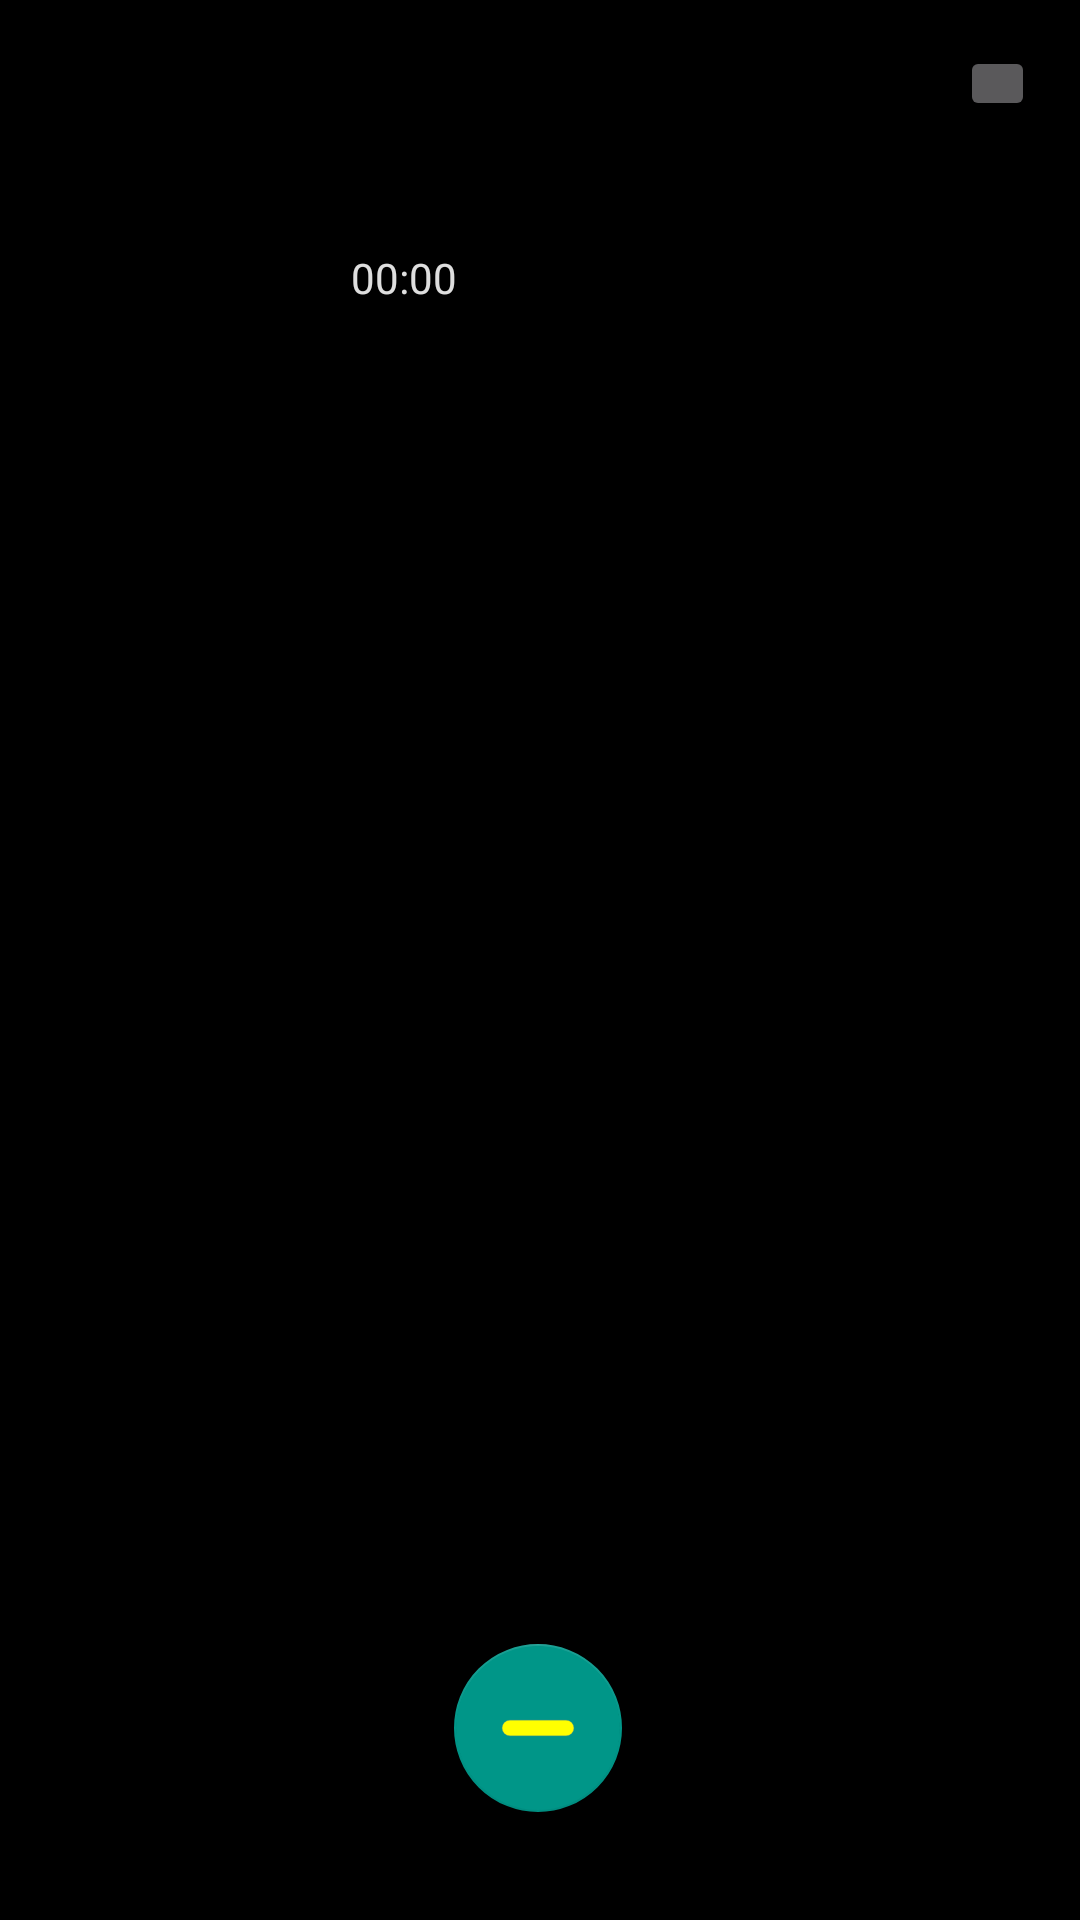

Layout XML and referenced resources for this Android screen:
<!-- AndroidManifest.xml: application theme BlackAppTheme -->
<!-- res/layout/activity_main.xml -->
<?xml version="1.0" encoding="utf-8"?>
<android.support.constraint.ConstraintLayout
    xmlns:android="http://schemas.android.com/apk/res/android"
    xmlns:app="http://schemas.android.com/apk/res-auto"
    xmlns:tools="http://schemas.android.com/tools"
    android:layout_width="match_parent"
    android:layout_height="match_parent"
    tools:context="com.example.admin.materialtimer.MainActivity">

    <TextView
        android:id="@+id/timerTextView"
        android:layout_width="199dp"
        android:layout_height="107dp"
        android:layout_marginBottom="8dp"
        android:layout_marginEnd="8dp"
        android:layout_marginStart="8dp"
        android:layout_marginTop="228dp"
        android:textAlignment="center"
        android:textAppearance="@android:style/TextAppearance.Material.Large"
        android:textSize="100sp"
        app:layout_constraintBottom_toBottomOf="parent"
        app:layout_constraintEnd_toEndOf="parent"
        app:layout_constraintStart_toStartOf="parent"
        app:layout_constraintTop_toTopOf="parent"
        app:layout_constraintVertical_bias="0.0" />

    <android.support.design.widget.FloatingActionButton
        android:id="@+id/floatingActionButton"
        android:layout_width="wrap_content"
        android:layout_height="wrap_content"
        android:layout_marginEnd="8dp"
        android:layout_marginStart="8dp"
        android:layout_marginTop="548dp"
        android:clickable="true"
        app:layout_constraintEnd_toEndOf="parent"
        app:layout_constraintHorizontal_bias="0.498"
        app:layout_constraintStart_toStartOf="parent"
        app:layout_constraintTop_toTopOf="parent"
        app:srcCompat="@drawable/control_buttton"
        android:focusable="true"/>

    <ImageButton
        android:id="@+id/SettingsButton"
        android:layout_width="25dp"
        android:layout_height="25dp"
        android:layout_marginBottom="8dp"
        android:layout_marginEnd="8dp"
        android:layout_marginStart="8dp"
        android:layout_marginTop="8dp"
        android:elevation="6dp"
        android:padding="10dp"
        android:contentDescription="@string/Settings"
        app:layout_constraintBottom_toBottomOf="parent"
        app:layout_constraintEnd_toEndOf="parent"
        app:layout_constraintHorizontal_bias="0.978"
        app:layout_constraintStart_toStartOf="parent"
        app:layout_constraintTop_toTopOf="parent"
        app:layout_constraintVertical_bias="0.012"
        app:srcCompat="?android:attr/selectableItemBackgroundBorderless" />

    <Chronometer
        android:id="@+id/chronometer2"
        android:layout_width="126dp"
        android:layout_height="62dp"
        android:layout_marginBottom="8dp"
        android:layout_marginEnd="8dp"
        android:layout_marginStart="8dp"
        android:layout_marginTop="8dp"
        app:layout_constraintBottom_toTopOf="@+id/timerTextView"
        app:layout_constraintEnd_toEndOf="parent"
        app:layout_constraintStart_toStartOf="parent"
        app:layout_constraintTop_toTopOf="parent" />

</android.support.constraint.ConstraintLayout>
<!-- resources referenced by this layout -->
<resources>
  <!-- drawable control_buttton (drawable) -->
  <?xml version="1.0" encoding="utf-8"?>
  <shape xmlns:android="http://schemas.android.com/apk/res/android" android:shape="rectangle" >
      <corners
          android:radius="50dp"
          />
      <solid
          android:color="#FFFF00"
          />
      <padding
          android:left="0dp"
          android:top="0dp"
          android:right="0dp"
          android:bottom="0dp"
          />
      <size
          android:width="270dp"
          android:height="60dp"
          />
      <stroke
          android:width="1dp"
          android:color="#878787"
          />
  </shape>
  <string name="Settings">Settings</string>
  <style name="BlackAppTheme" parent="Theme.Design.NoActionBar">
          <item name="colorPrimary">@color/colorBlackPimary</item>
          <item name="colorPrimaryDark">@color/colorBlackPimary</item>
          <item name="colorAccent">@color/colorAccent</item>
          <item name="android:textColor">@color/textColorDarkPrimary</item>
          <item name="android:windowBackground">@color/colorBlackPimary</item>
          <item name="android:statusBarColor">@color/colorBlackPimary</item>
      </style>
  <color name="colorBlackPimary">#000000</color>
  <color name="colorAccent">#009688</color>
  <color name="textColorDarkPrimary">#deffffff</color>
</resources>
